Run: headless pygame with SDL's dummy video driver; simulated clock (each Clock.tick advances the game by its frame time, no real sleeping); random seed 0; keys injected as events and as key.get_pressed() state; no mouse input.
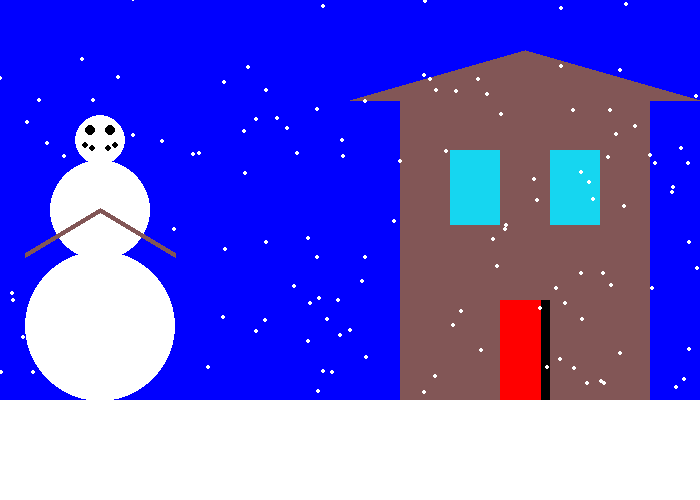
Frame 1 of 4 · flips 1–60 · no input
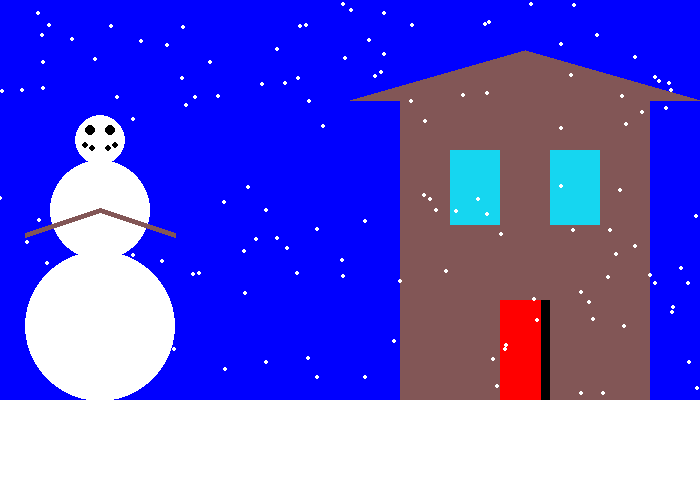
Frame 2 of 4 · flips 61–180 · tapped SPACE, RETURN · held RIGHT (→), D
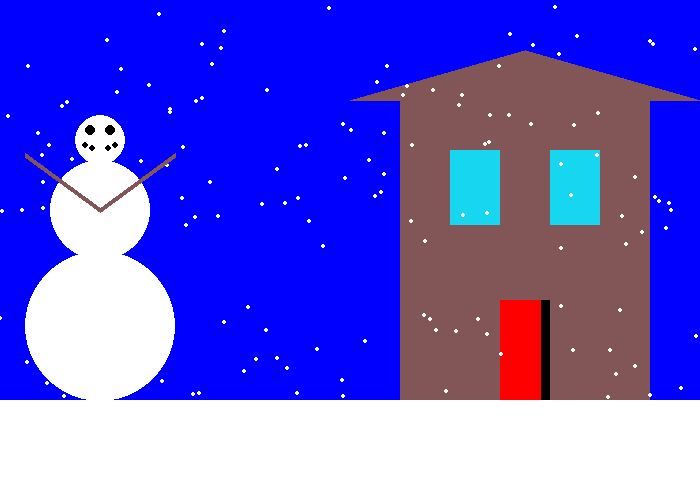
Frame 3 of 4 · flips 181–300 · held DOWN (↓), S
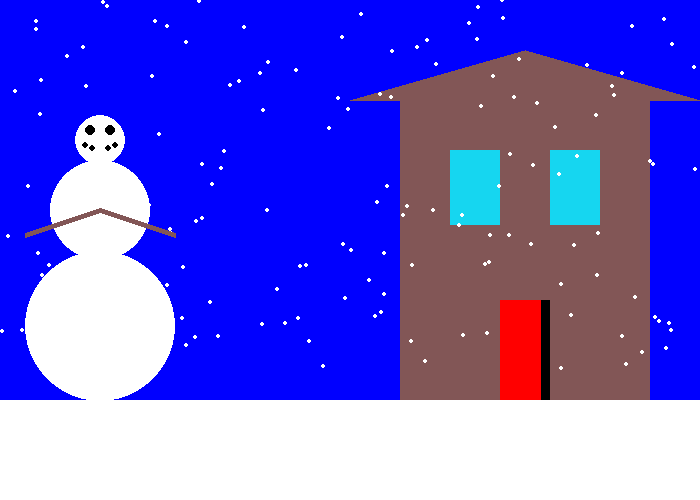
Frame 4 of 4 · flips 301–420 · held LEFT (←), A, UP (↑), W

The pygame program that drew these frames:

import pygame
import random
BLACK = (0, 0, 0)
WHITE = (255, 255, 255)
GREEN = (0, 255, 0)
RED = (255, 0, 0)
BLUE = (0, 0, 255)
BROWN = (130, 86, 86)
LIGHTBLUE = (22, 214, 240)

pygame.init()

size = (700, 500)
screen = pygame.display.set_mode(size)
pygame.display.set_caption("My Animation")

snow_list = []
for i in range(150):
    x = random.randrange(0, 700)
    y = random.randrange(0, 400)
    snow_list.append([x, y])
snowc = 1
stick = 220
stickc = 5
door = 0
doorc = 1
snow1 = 326
snow2 = 210
snow3 = 140

clock = pygame.time.Clock()

done = False
while not done:
    for event in pygame.event.get():
        if event.type == pygame.QUIT:
            done = True
    screen.fill(BLUE)
    pygame.draw.rect(screen, BROWN, [400, 100, 250, 300], 0)
    pygame.draw.polygon(screen, BROWN, [[525, 50], [350, 100], [700, 100]], 0)
    pygame.draw.rect(screen, BLACK, [500, 300, 50, 100], 0)
    pygame.draw.rect(screen, LIGHTBLUE, [450, 150, 50, 75], 0)
    pygame.draw.rect(screen, LIGHTBLUE, [550, 150, 50, 75], 0)
    pygame.draw.rect(screen, RED, [500, 300, door, 100], 0)
    door += doorc
    if door >= 50:
        doorc *= -1
    if door <= -10:
        doorc *= -1
        
    for i in range(len(snow_list)):
        pygame.draw.circle(screen, WHITE, snow_list[i], 2)
        snow_list[i][1] += 1
        if snow_list[i][1] > 400:
            y = random.randrange(-50, -10)
            snow_list[i][1] = y
            x = random.randrange(0, 700)
            snow_list[i][0] = x
    pygame.draw.rect(screen, WHITE, [0, 400, 700, 100], 0)
    man = []
    pygame.draw.circle(screen, WHITE, [100, snow1], 75)
    pygame.draw.circle(screen, WHITE, [100, snow2], 50)
    pygame.draw.circle(screen, WHITE, [100, snow3], 25)
    pygame.draw.line(screen, BROWN, [100, 210], [175, stick], 5)
    pygame.draw.line(screen, BROWN, [100, 210], [25, stick], 5)
    stick += stickc
    if stick > 280:
        stickc *= -1
    if stick < 160:
        stickc *= -1
        
    pygame.draw.circle(screen, BLACK, [90, 130], 5)
    pygame.draw.circle(screen, BLACK, [110, 130], 5)
    pygame.draw.circle(screen, BLACK, [85, 145], 3)
    pygame.draw.circle(screen, BLACK, [115, 145], 3)
    pygame.draw.circle(screen, BLACK, [92, 148], 3)
    pygame.draw.circle(screen, BLACK, [108, 148], 3)


    pygame.display.flip()

    clock.tick(60)

pygame.quit()
